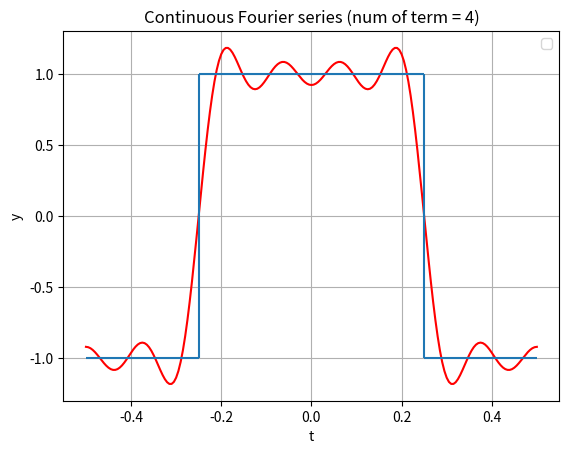
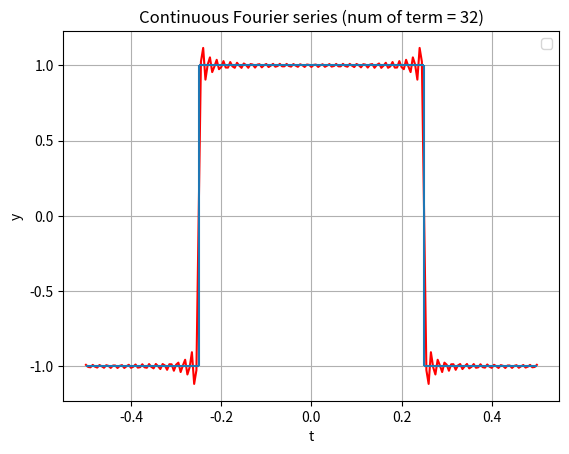
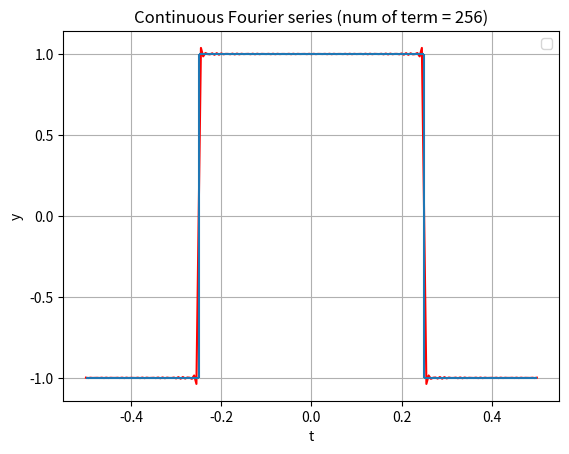

Reproduce these figures in Python, in order.
import numpy as np
import matplotlib.pyplot as plt

iter_list = [2, 16, 128]
T = 1

w0 = 2*np.pi / T


def y_pred(t, i_series):
    val = 0
    for n in range(i_series):
        a = 4*n + 1
        b = 4*n + 3
        val += np.cos(w0*a*t) / a - np.cos(w0*b*t) / b
    
    return val * 4 / np.pi 
    

num_step = 200

for i, n_iter in enumerate(iter_list):
    x_axis = [-0.5 + i / num_step for i in range(num_step+1)]
    y_pred_list = [y_pred(x_val,n_iter) for x_val in x_axis]

    plt.figure()
    plt.plot(x_axis, y_pred_list, color="red", label=None)

    x = np.array([-0.5, -0.25, 0.25, 0.5])
    y = np.array([-1, 1, -1, -1])
    plt.hlines(y[:-1], x[:-1], x[1:], colors='C0')
    plt.vlines(x[1:], y[:-1], y[1:], colors='C0')

    plt.xlabel("t")
    plt.ylabel("y")
    plt.title(f"Continuous Fourier series (num of term = {2*n_iter})")
    plt.grid(True)
    plt.legend()
    plt.savefig(f"fig_11.3_{i+1}.png", dpi=1200)
